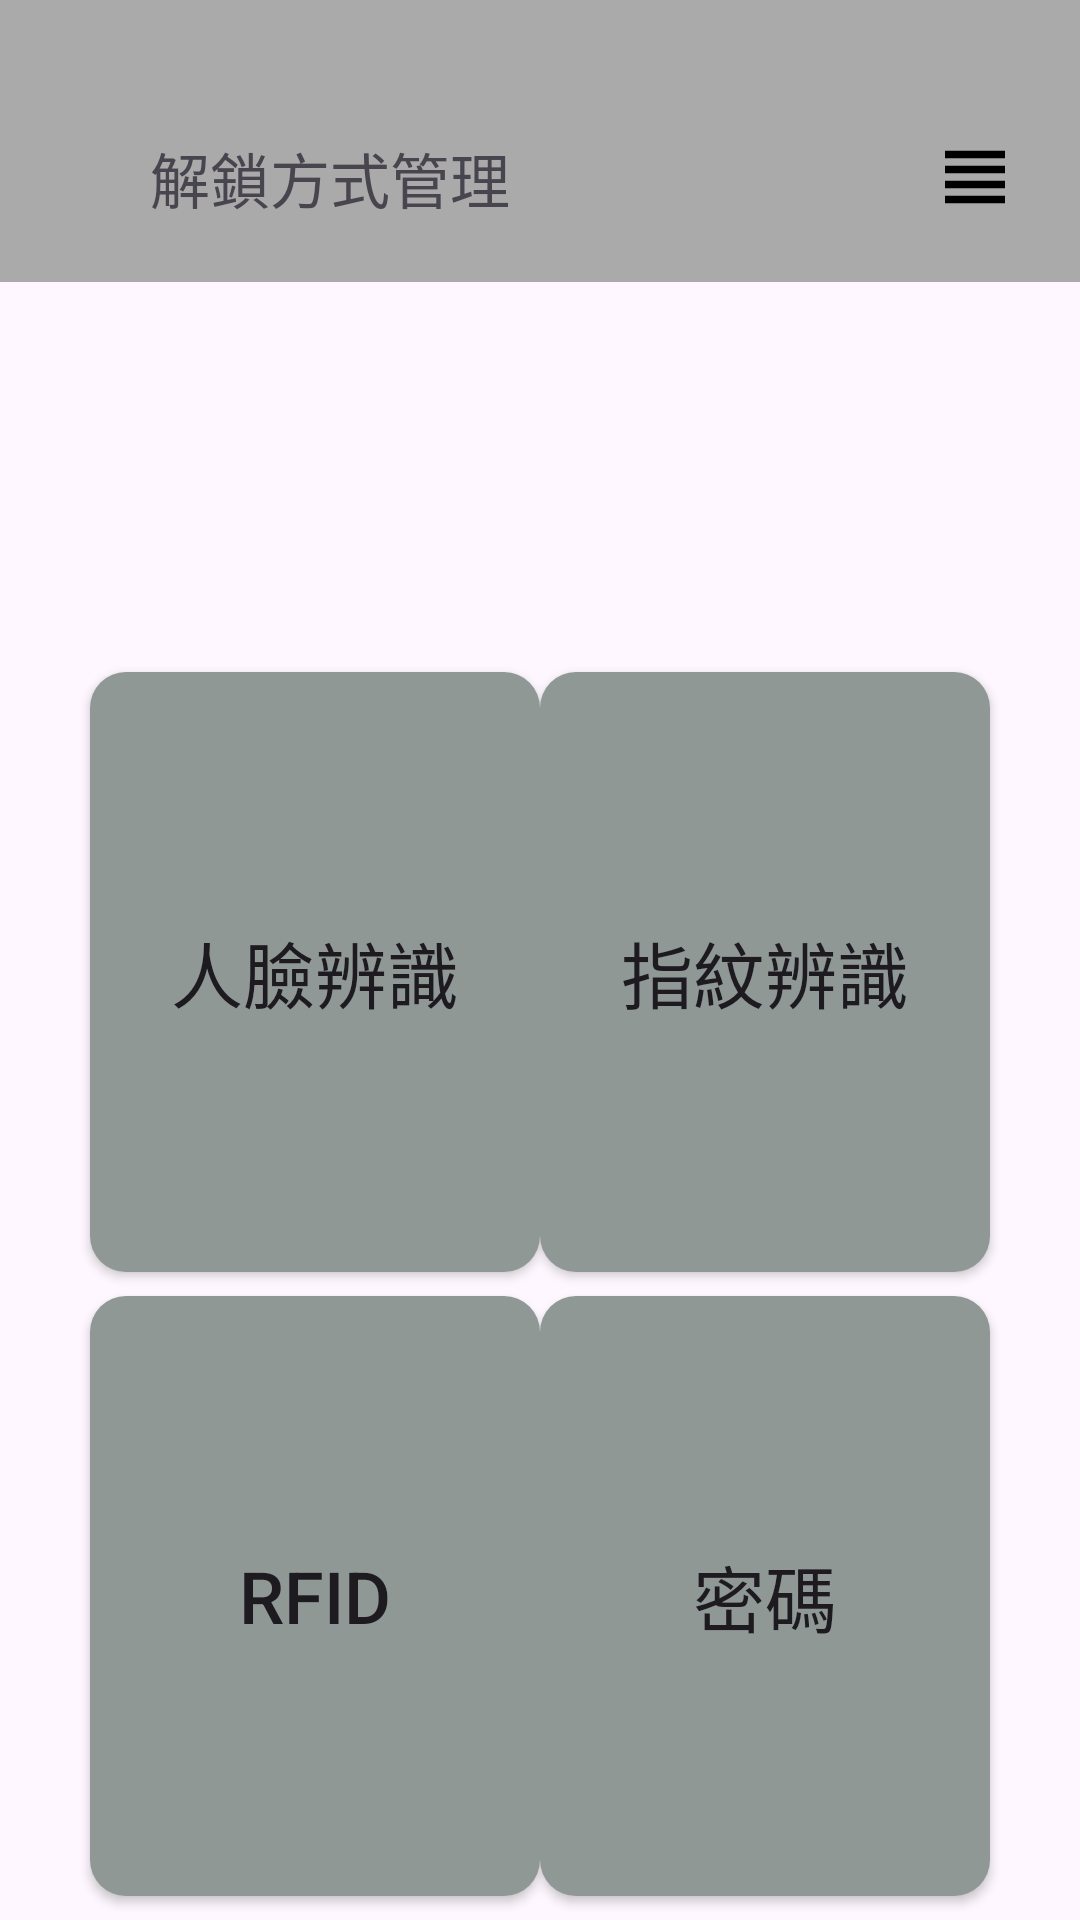

Android layout source for this screen:
<!-- AndroidManifest.xml: application theme Theme.SmartDoorbellSystemapp -->
<!-- res/layout/activity_unlock_manage.xml -->
<?xml version="1.0" encoding="utf-8"?>
<LinearLayout xmlns:android="http://schemas.android.com/apk/res/android"
    xmlns:app="http://schemas.android.com/apk/res-auto"
    android:id="@+id/main"
    android:orientation="vertical"
    android:layout_width="match_parent"
    android:layout_height="match_parent">

    
    <LinearLayout
        android:layout_width="match_parent"
        android:layout_height="wrap_content"
        android:layout_marginBottom="20dp"
        android:background="#AAA"
        android:padding="20dp">

        <ImageView
            android:id="@+id/img_back"
            android:layout_width="30dp"
            android:layout_height="30dp"
            android:layout_gravity="bottom"
            android:layout_marginTop="24dp"
            android:clickable="true"
            android:contentDescription="上一頁"
            android:focusable="true"
            android:scaleType="fitCenter"
            android:src="@drawable/icon_left" />

        <TextView
            android:layout_width="0dp"
            android:layout_height="wrap_content"
            android:layout_gravity="bottom"
            android:layout_weight="1"
            android:text="解鎖方式管理"
            android:textSize="20sp" />

        <ImageView
            android:id="@+id/img_home"
            android:layout_width="30dp"
            android:layout_height="30dp"
            android:layout_gravity="bottom"
            android:layout_marginTop="24dp"
            android:clickable="true"
            android:contentDescription="home"
            android:focusable="true"
            android:scaleType="fitCenter"
            android:src="@drawable/ic_home" />

        <ImageView
            android:id="@+id/img_view"
            android:layout_width="30dp"
            android:layout_height="30dp"
            android:layout_gravity="bottom"
            android:layout_marginTop="24dp"
            android:clickable="true"
            android:contentDescription="其他"
            android:focusable="true"
            android:scaleType="fitCenter"
            android:src="@drawable/ic_view" />

    </LinearLayout>

    
    <RelativeLayout
        android:layout_width="match_parent"
        android:layout_height="508dp"
        android:layout_marginTop="60dp">

        <Button
            android:id="@+id/btn_face_manage"
            android:background="@drawable/button_gray"
            android:layout_width="150dp"
            android:layout_height="200dp"
            android:layout_alignParentStart="true"
            android:layout_alignParentTop="true"
            android:layout_marginStart="30dp"
            android:layout_marginTop="50dp"
            android:text="人臉辨識"
            android:textSize="24dp"/>

        <Button
            android:id="@+id/btn_fingerprint_manage"
            android:background="@drawable/button_gray"
            android:layout_width="150dp"
            android:layout_height="200dp"
            android:layout_alignParentTop="true"
            android:layout_alignParentEnd="true"
            android:layout_marginTop="50dp"
            android:layout_marginEnd="30dp"
            android:text="指紋辨識"
            android:textSize="24dp"/>

        <Button
            android:id="@+id/btn_rfid_manage"
            android:background="@drawable/button_gray"
            android:layout_width="150dp"
            android:layout_height="200dp"
            android:layout_alignParentStart="true"
            android:layout_alignParentBottom="true"
            android:layout_marginStart="30dp"
            android:layout_marginBottom="50dp"
            android:text="RFID"
            android:textSize="24dp"/>

        <Button
            android:id="@+id/btn_password_manage"
            android:background="@drawable/button_gray"
            android:layout_width="150dp"
            android:layout_height="200dp"
            android:layout_alignParentEnd="true"
            android:layout_alignParentBottom="true"
            android:layout_marginTop="150dp"
            android:layout_marginEnd="30dp"
            android:layout_marginBottom="50dp"
            android:text="密碼"
            android:textSize="24dp"/>
    </RelativeLayout>

</LinearLayout>
<!-- resources referenced by this layout -->
<resources>
  <!-- drawable button_gray (drawable) -->
  <?xml version="1.0" encoding="utf-8"?>
  <shape xmlns:android="http://schemas.android.com/apk/res/android"
      android:shape="rectangle">
  
      
      <solid android:color="#909896"/>
  
      
      
  
      
      <corners android:radius="12dp"/>
  </shape>
  <!-- drawable ic_view (drawable) -->
  <vector xmlns:android="http://schemas.android.com/apk/res/android" android:height="24dp" android:tint="#000000" android:viewportHeight="24" android:viewportWidth="24" android:width="24dp">
  
      <path android:fillColor="@android:color/white" android:pathData="M4,15h16v-2L4,13v2zM4,19h16v-2L4,17v2zM4,11h16L20,9L4,9v2zM4,5v2h16L20,5L4,5z"/>
  
  </vector>
  <style name="Theme.SmartDoorbellSystemapp" parent="Base.Theme.SmartDoorbellSystemapp" />
  <style name="Base.Theme.SmartDoorbellSystemapp" parent="Theme.Material3.DayNight.NoActionBar">
          
          
      </style>
</resources>
